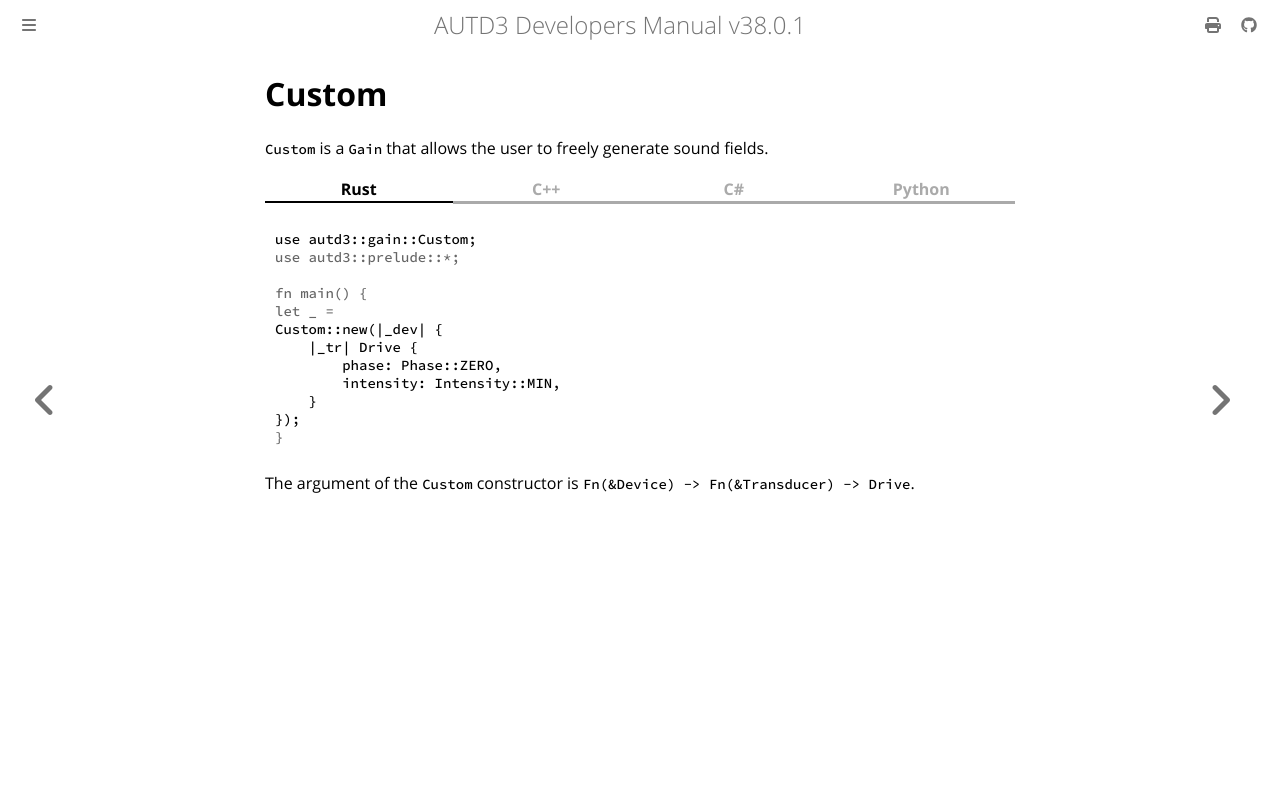

repository: shinolab/autd3-doc · page: en/Users_Manual/API/gain/custom.html · generator: mdbook

# Custom

`Custom` is a `Gain` that allows the user to freely generate sound fields.

{{ #tabs }}
{{ #tab name=Rust }}
```rust
{{#include ../../../../codes/Users_Manual/gain/custom_0.rs}}
```
{{ #endtab }}
{{ #tab name=C++ }}
```cpp
{{#include ../../../../codes/Users_Manual/gain/custom_0.cpp}}
```
{{ #endtab }}
{{ #tab name=C# }}
```cs
{{#include ../../../../codes/Users_Manual/gain/custom_0.cs}}
```
{{ #endtab }}
{{ #tab name=Python }}
```python
{{#include ../../../../codes/Users_Manual/gain/custom_0.py}}
```
{{ #endtab }}
{{ #endtabs }}

The argument of the `Custom` constructor is `Fn(&Device) -> Fn(&Transducer) -> Drive`.
